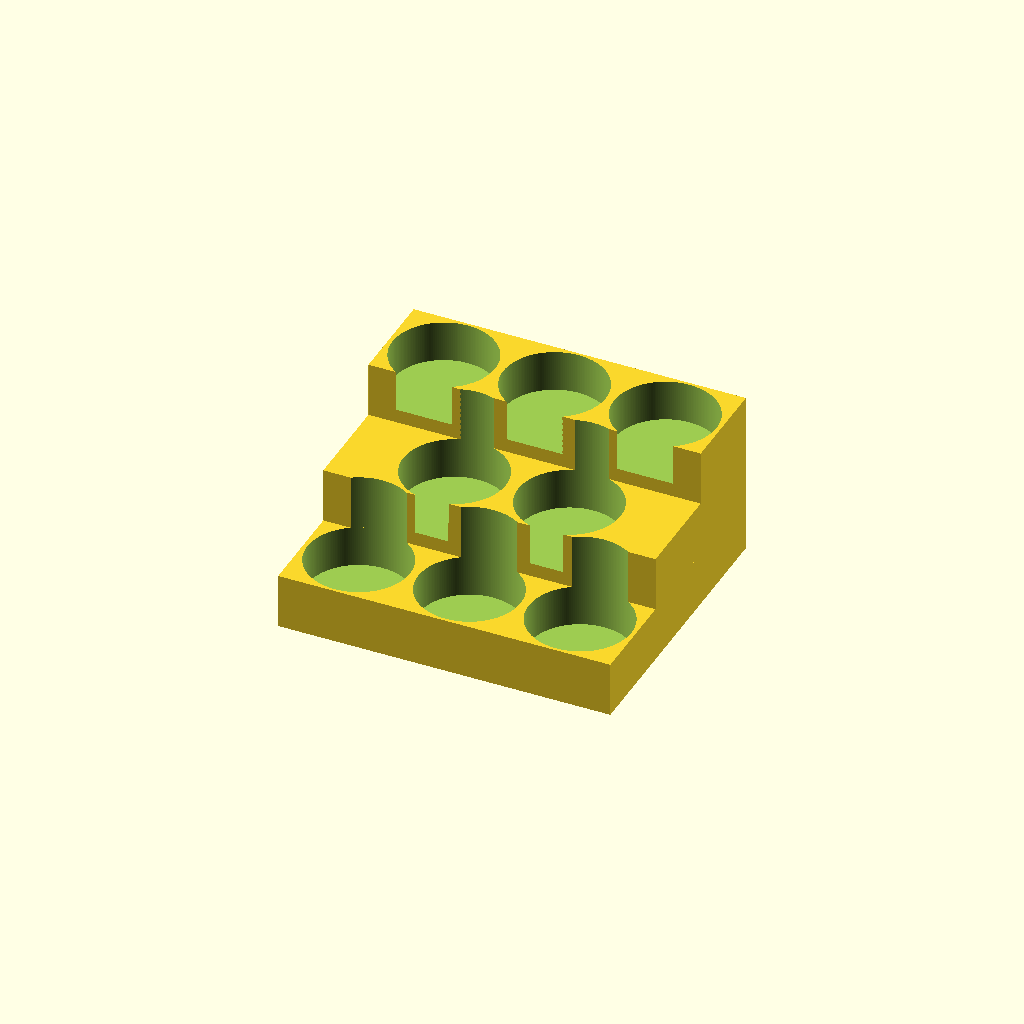
Cell 1: rendered with the file's own defaults.
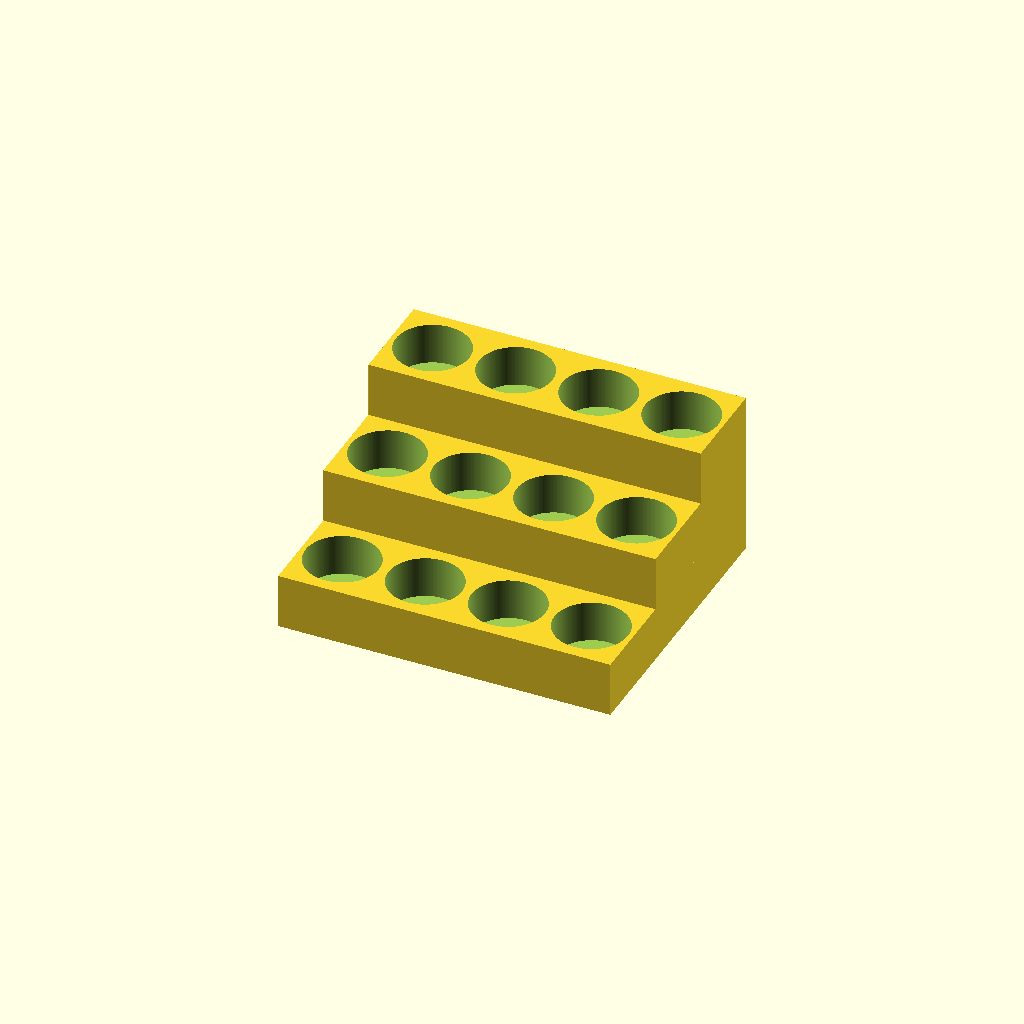
Cell 2 — preset_dia set to 24.5, the other parameters unchanged.
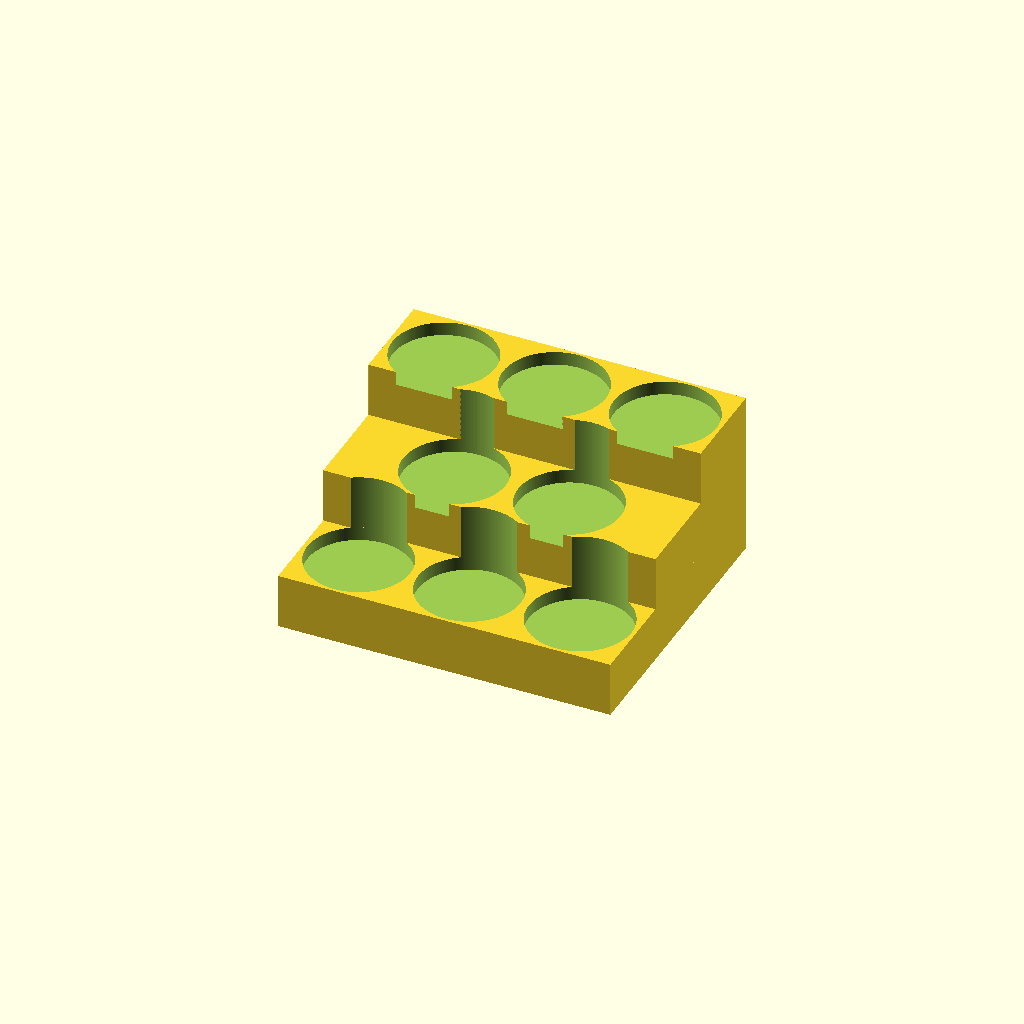
Cell 3: preset_inset = 0 (everything else at default).
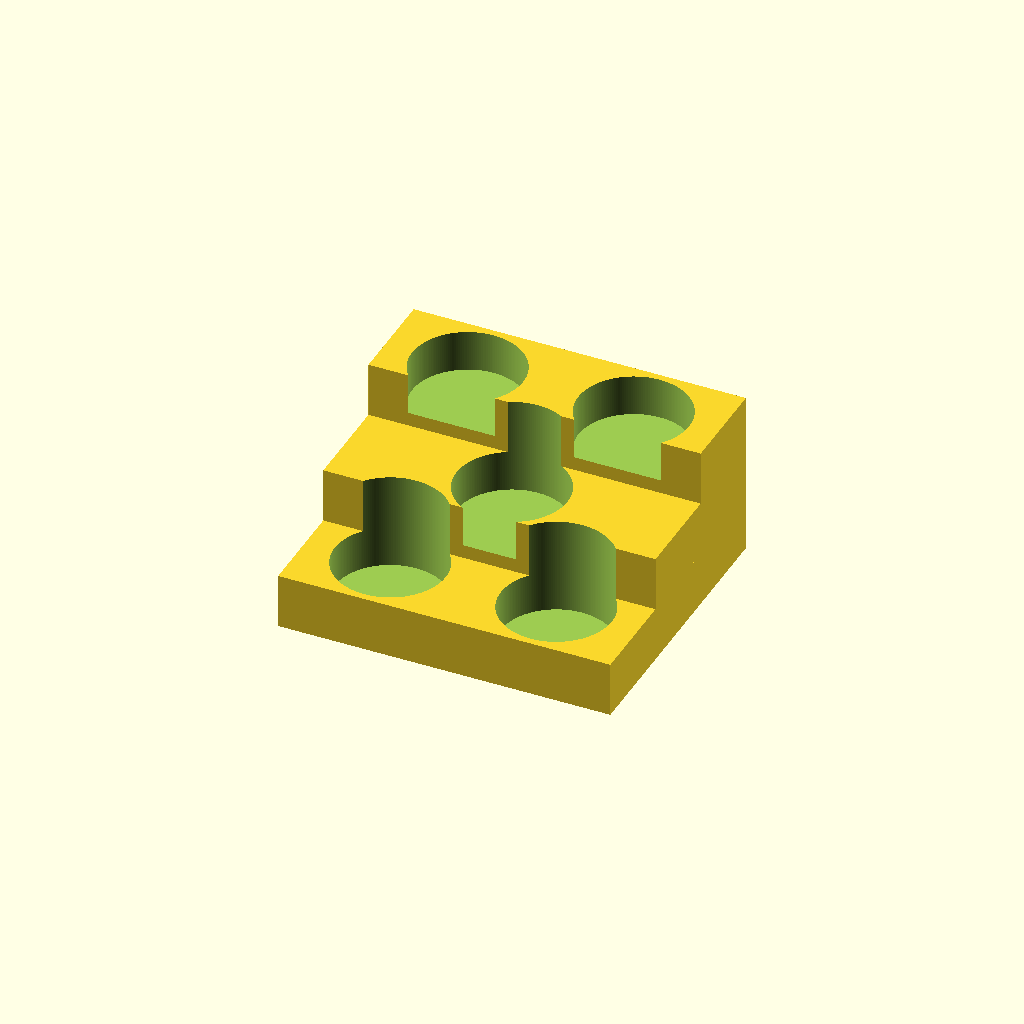
Cell 4 — tolerance set to 5, the other parameters unchanged.
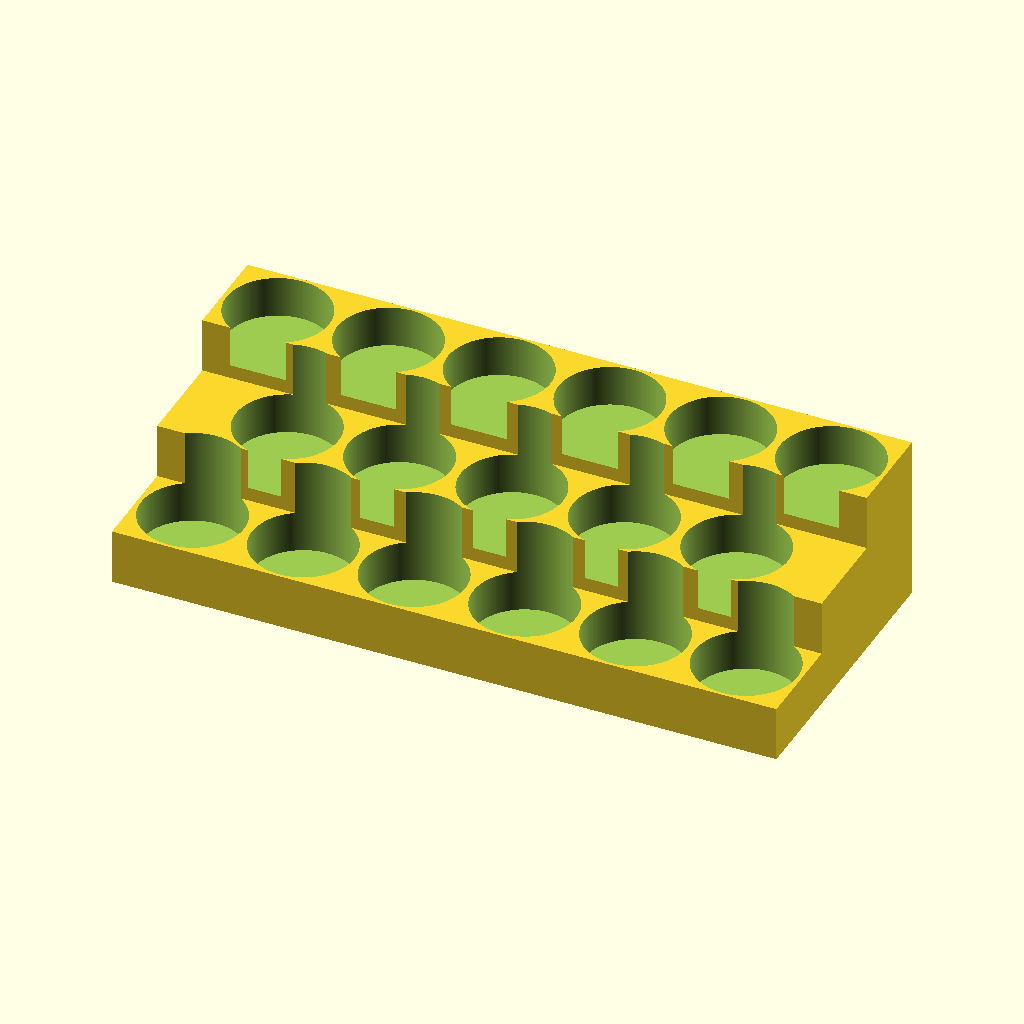
Cell 5: the same model with width = 240.
All cells are drawn from one camera (rotation 55°, 0°, 25°, orthographic, colour scheme Cornfield), so only the parameter changes between them.
Source of the model, inputs/thingiverse/files/thing-3931552/files/Paint-stand.scad:
// Whole base is 105mm deep, 126mm wide (flexible)
// Front layer 20mm high, 105mm deep
// Mid layer 40mm high, 70mm deep
// Back layer 60mm high, 35mm deep

/* [Basic] */
// Total width of the stand in mm
width = 120;

// Preset bottle diameters
preset_dia = 35.0; // [32.2:Citadel, 48.5:Vallejo L, 35.0:Vallejo M, 24.5:Vallejo S, 28.25:P3, 0:Custom]

// Preset bottle insets
preset_inset = 15; // [5:Short pots (Citadel), 15:Longer bottles (Vallejo/P3), 0:Custom]

// Bottle diameter for Custom preset
custom_dia = 32.2;

// Bottle inset for Custom preset
custom_inset = 5;

/* [Advanced] */
// Extra diameter to add around bottle
tolerance = 2.0; // [0.0:5.0]

// Chamfer the edges by this radius. Warning: VERY slow and reduced quality.
chamfer = 0; // [0:1]



/* [Hidden] */
bottle_dia = (preset_dia == 0) ? custom_dia + tolerance : preset_dia + tolerance;
bottle_inset = (preset_inset == 0) ? custom_inset : preset_inset;

dia = bottle_dia + (chamfer*2);
inset = bottle_inset + chamfer;
w = width - (chamfer*2);
bottle_count = floor(w / (dia + 2));

module bottle_row(r, c, oy, w) {
    for (i = [1:c]) {
        x = (-w/2) + ((w / (c*2)) * (i*2-1));
        y = (r * 35) - 67.5 + oy;
        z = (r * 20) - inset;
        translate([x, y, z])
            cylinder(100, d=dia, true);
    }    
}

module build() {
    difference() {
        union() {
            translate([-w/2, -50+chamfer, 0])
                cube([w, 105-(chamfer*2), 20], false);
            
            translate([-w/2, -15+chamfer, 20])
                cube([w, 70-(chamfer*2), 20], false);
            
            translate([-w/2, 20+chamfer, 40])
                cube([w, 35-(chamfer*2), 20], false);
        }
        union() {
            bottle_row(1, bottle_count, (dia > 35) ? dia-35 : 0, w);
            if (dia > 35) {
                if (floor(w / (dia * (bottle_count+1))) > bottle_count) {
                    bottle_row(2, bottle_count+1, 0, w);
                } else {
                    bottle_row(2, bottle_count-1, 0, w-dia);
                }
            } else {
                bottle_row(2, bottle_count, 0, w);
            }
            bottle_row(3, bottle_count, (dia > 35) ? 35-dia : 0, w);
        }
    }
}


if (chamfer > 0) {
    // Increase this for better quality edges at the cost of VERY slow rendering.
    $fn = 18;
    minkowski() {
        build();
        sphere(r=chamfer);
    }
} else {
    $fn = 180;
    build();
}
Parameter table extracted from the source (name, type, default, range or options):
width: number, default 120
preset_dia: number, default 35, options 32.2, 48.5, 35, 24.5, 28.25, 0
preset_inset: number, default 15, options 5, 15, 0
custom_dia: number, default 32.2
custom_inset: number, default 5
tolerance: number, default 2, range 0 to 5
chamfer: number, default 0, range 0 to 1
